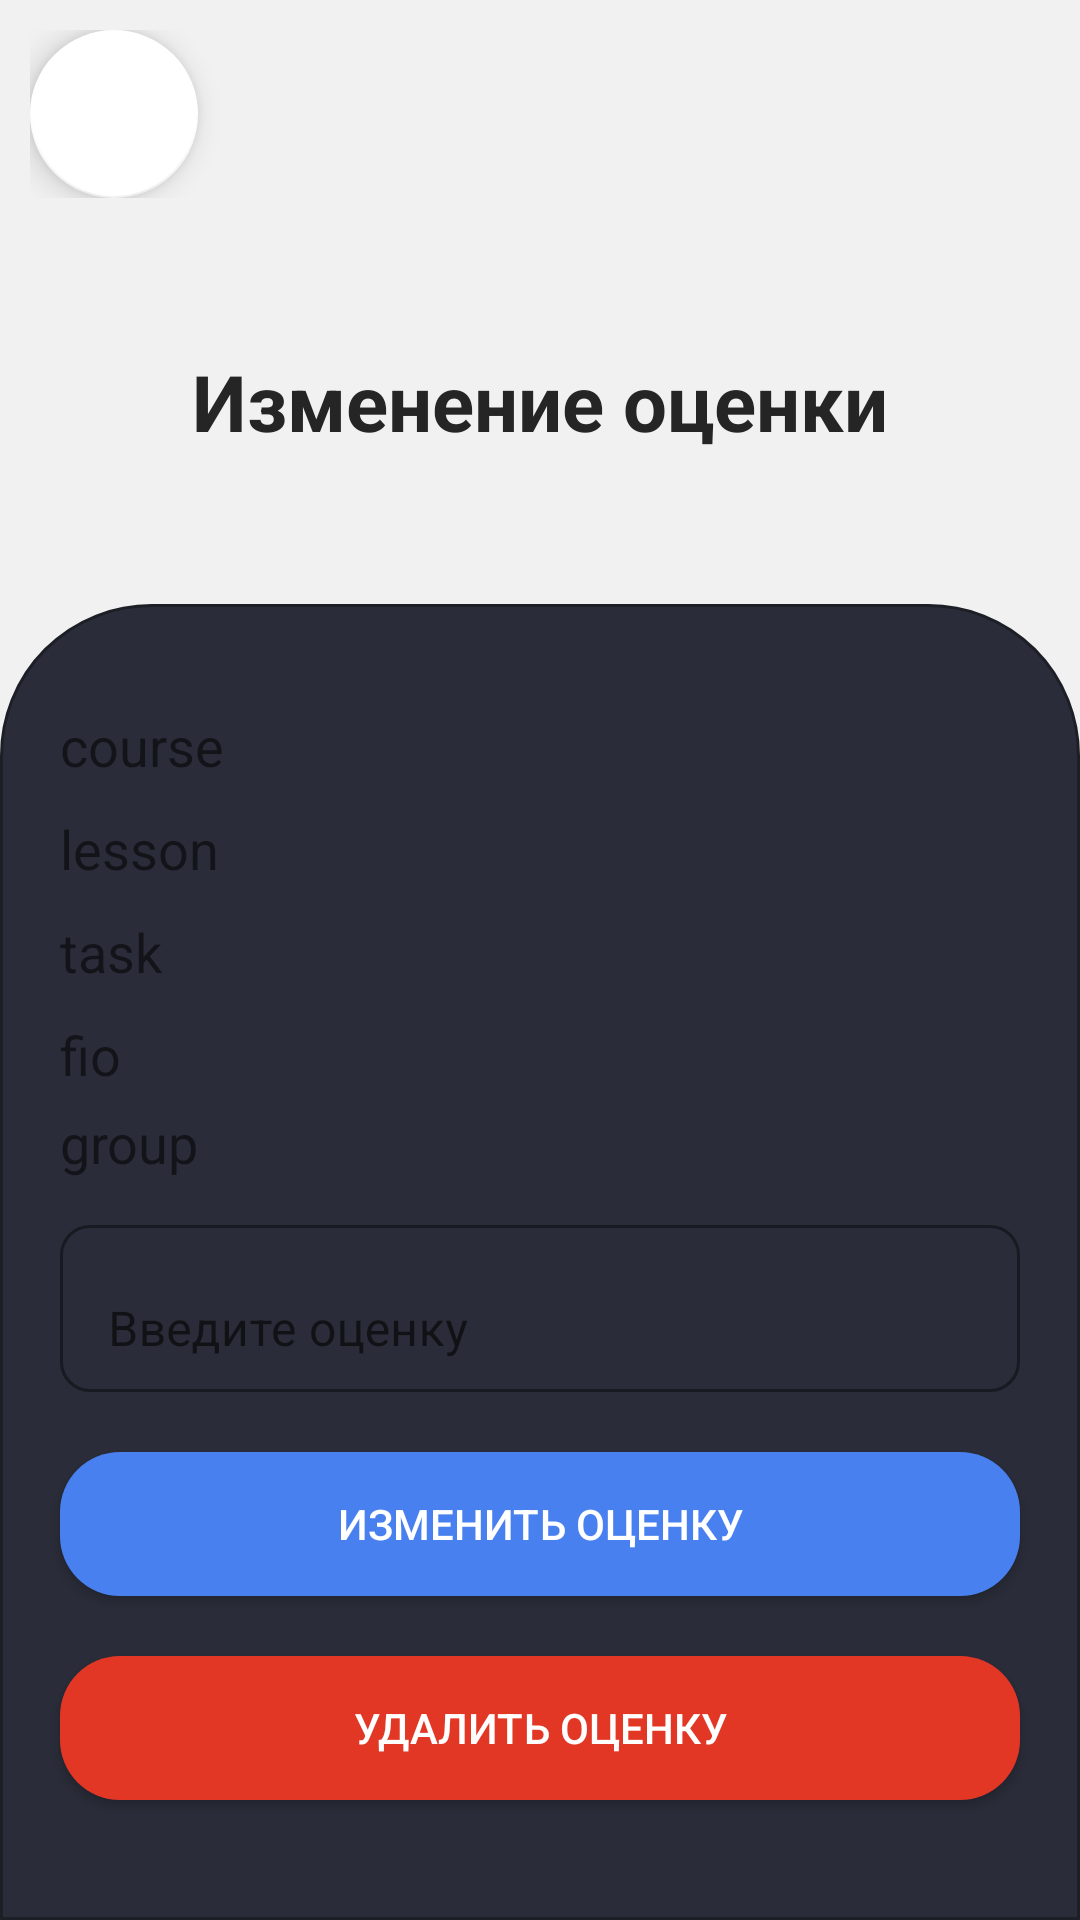

Layout XML and referenced resources for this Android screen:
<!-- AndroidManifest.xml: application theme Theme.StudentsMarks -->
<!-- res/layout/activity_edit_assessment.xml -->
<?xml version="1.0" encoding="utf-8"?>
<androidx.constraintlayout.widget.ConstraintLayout xmlns:android="http://schemas.android.com/apk/res/android"
    xmlns:app="http://schemas.android.com/apk/res-auto"
    xmlns:tools="http://schemas.android.com/tools"
    android:layout_width="match_parent"
    android:layout_height="match_parent"
    tools:context=".viewsgrade.EditAssessmentActivity">

    <androidx.constraintlayout.widget.ConstraintLayout
        android:id="@+id/constraintLayout"
        android:layout_width="match_parent"
        android:layout_height="wrap_content"
        android:layout_marginHorizontal="10dp"
        android:layout_marginTop="10dp"
        app:layout_constraintEnd_toEndOf="parent"
        app:layout_constraintStart_toStartOf="parent"
        app:layout_constraintTop_toTopOf="parent">

        <com.google.android.material.floatingactionbutton.FloatingActionButton
            android:id="@+id/goBack"
            android:layout_width="wrap_content"
            android:layout_height="wrap_content"
            android:layout_gravity="start|top"
            android:src="@drawable/baseline_navigate_before_24"
            app:backgroundTint="?attr/colorPrimaryVariant"
            app:layout_constraintBottom_toBottomOf="parent"
            app:layout_constraintStart_toStartOf="parent"
            app:layout_constraintTop_toTopOf="parent"
            app:tint="?attr/colorSecondaryVariant" />

        \
    </androidx.constraintlayout.widget.ConstraintLayout>

    <TextView
        android:id="@+id/textView7"
        android:layout_width="wrap_content"
        android:layout_height="wrap_content"
        android:text="Изменение оценки"
        android:textColor="?attr/colorSecondaryVariant"
        android:textSize="26sp"
        android:textStyle="bold"

        app:layout_constraintBottom_toTopOf="@+id/linearLayout3"
        app:layout_constraintEnd_toEndOf="parent"
        app:layout_constraintStart_toStartOf="parent"
        app:layout_constraintTop_toBottomOf="@+id/constraintLayout" />

    <LinearLayout
        android:id="@+id/linearLayout3"
        android:layout_width="match_parent"
        android:layout_height="0dp"
        android:layout_weight="1"
        android:background="@drawable/bottom_rectangle"
        android:gravity="top"
        android:orientation="vertical"
        android:paddingVertical="30dp"
        app:layout_constraintBottom_toBottomOf="parent"
        app:layout_constraintEnd_toEndOf="parent"
        app:layout_constraintStart_toStartOf="parent">

        <TextView
            android:id="@+id/course"
            android:layout_width="match_parent"
            android:layout_height="wrap_content"
            android:layout_marginHorizontal="20dp"
            android:text="course"
            android:layout_marginVertical="5dp"
            android:textSize="18sp"/>

        <TextView
            android:id="@+id/lesson"
            android:layout_width="match_parent"
            android:layout_height="wrap_content"
            android:layout_marginHorizontal="20dp"
            android:text="lesson"
            android:layout_marginVertical="5dp"
            android:textSize="18sp"
            />

        <TextView
            android:id="@+id/task"
            android:layout_width="match_parent"
            android:layout_height="wrap_content"
            android:layout_marginHorizontal="20dp"
            android:text="task"
            android:layout_marginVertical="5dp"
            android:textSize="18sp"/>

        <TextView
            android:id="@+id/fio"
            android:layout_width="match_parent"
            android:layout_height="wrap_content"
            android:layout_marginHorizontal="20dp"
            android:text="fio"
            android:layout_marginVertical="5dp"
            android:textSize="18sp"/>

        <TextView
            android:id="@+id/group"
            android:layout_width="match_parent"
            android:layout_height="wrap_content"
            android:layout_marginHorizontal="20dp"
            android:text="group"
            android:textSize="18sp"/>


        <com.google.android.material.textfield.TextInputLayout
            android:id="@+id/emailLayout"
            android:layout_width="match_parent"
            android:layout_height="wrap_content"
            android:layout_marginHorizontal="20dp"
            android:layout_marginVertical="10dp"
            app:boxBackgroundColor="@android:color/transparent"
            app:boxBackgroundMode="outline"
            app:boxCornerRadiusBottomEnd="10dp"
            app:boxCornerRadiusBottomStart="10dp"
            app:boxCornerRadiusTopEnd="10dp"
            app:boxCornerRadiusTopStart="10dp">

            <com.google.android.material.textfield.TextInputEditText
                android:id="@+id/valueChangeText"
                android:layout_width="match_parent"
                android:layout_height="wrap_content"
                android:hint="Введите оценку"
                android:inputType="textEmailAddress"
                android:text="" />
        </com.google.android.material.textfield.TextInputLayout>

        <androidx.appcompat.widget.AppCompatButton
            android:id="@+id/change"
            android:layout_width="match_parent"
            android:layout_height="wrap_content"
            android:layout_marginHorizontal="20dp"
            android:layout_marginVertical="10dp"
            android:background="@drawable/button"
            android:text="Изменить оценку"
            android:textColor="?attr/colorAccent" />

        <androidx.appcompat.widget.AppCompatButton
            android:id="@+id/deleteAssess"
            android:layout_width="match_parent"
            android:layout_height="wrap_content"
            android:layout_marginHorizontal="20dp"
            android:layout_marginVertical="10dp"
            android:background="@drawable/button_warning"
            android:text="Удалить оценку"
            android:textColor="?attr/colorAccent" />


    </LinearLayout>
</androidx.constraintlayout.widget.ConstraintLayout>
<!-- resources referenced by this layout -->
<resources>
  <!-- drawable bottom_rectangle (drawable) -->
  <?xml version="1.0" encoding="utf-8"?>
  <shape xmlns:android="http://schemas.android.com/apk/res/android">
      <solid android:color="#2a2d39"/>
      <stroke android:width="1dp" android:color="#1D1F27" />
      <corners android:topLeftRadius="50dp" android:topRightRadius="50dp"/>
      <padding android:left="0dp" android:top="0dp" android:right="0dp" android:bottom="0dp" />
  </shape>
  <!-- drawable button (drawable) -->
  <?xml version="1.0" encoding="utf-8"?>
  <selector xmlns:android="http://schemas.android.com/apk/res/android">
      <item android:state_pressed="true">
          <shape android:shape="rectangle">
              <corners android:radius="20dp"/>
              <solid android:color="#4980f0"/>
          </shape>
      </item>
      <item android:state_focused="true">
          <shape android:shape="rectangle">
              <corners android:radius="20dp"/>
              <solid android:color="#4980f0"/>
          </shape>
      </item>
      <item android:state_enabled="false">
          <shape android:shape="rectangle">
              <corners android:radius="20dp"/>
              <solid android:color="#1F345E"/>
          </shape>
      </item>
      <item>
          <shape android:shape="rectangle">
              <corners android:radius="20dp"/>
              <solid android:color="#4980f0"/>
          </shape>
      </item>
  </selector>
  <!-- drawable button_warning (drawable) -->
  <?xml version="1.0" encoding="utf-8"?>
  <selector xmlns:android="http://schemas.android.com/apk/res/android">
      <item android:state_pressed="true">
          <shape android:shape="rectangle">
              <corners android:radius="20dp"/>
              <solid android:color="#801B10"/>
          </shape>
      </item>
      <item android:state_focused="true">
          <shape android:shape="rectangle">
              <corners android:radius="20dp"/>
              <solid android:color="#801B10"/>
          </shape>
      </item>
      <item>
          <shape android:shape="rectangle">
              <corners android:radius="20dp"/>
              <solid android:color="#e33725"/>
          </shape>
      </item>
  </selector>
  <style name="Theme.StudentsMarks" parent="Theme.MaterialComponents.DayNight.NoActionBar">
          
          <item name="colorPrimary">#252525</item>
          <item name="colorPrimaryVariant">#FFFFFF</item>
          <item name="colorOnPrimary">@color/white</item>
          
          <item name="colorSecondary">@color/black</item>
          <item name="colorSecondaryVariant">#252525</item>
          <item name="colorOnSecondary">#2e2e2e</item>
          <item name="colorAccent">@color/white</item>
          
          <item name="android:statusBarColor">#4980f0</item>
          
          <item name="android:windowBackground">@color/grayWhite</item>
          <item name="tint">@color/black</item>
      </style>
  <color name="white">#FFFFFFFF</color>
  <color name="black">#FF000000</color>
  <color name="grayWhite">#F1F1F1</color>
</resources>
